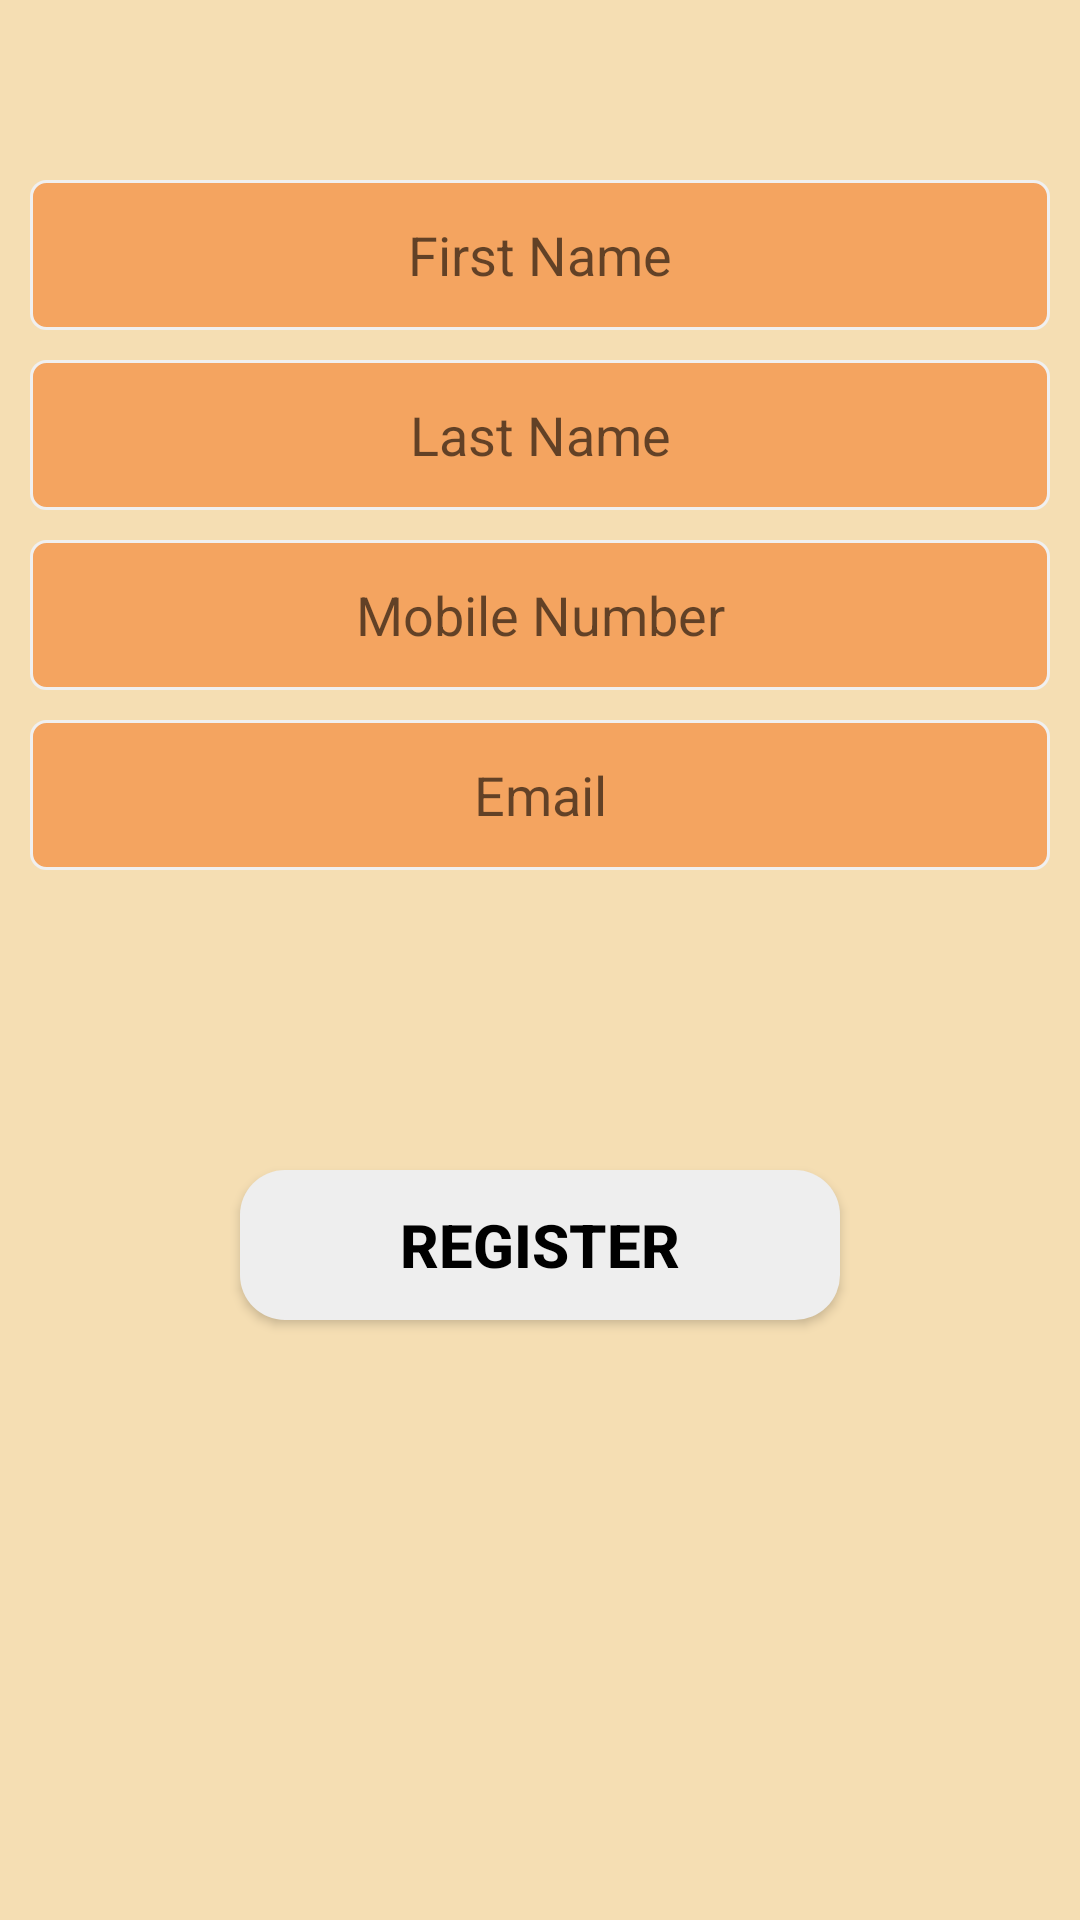

Layout XML and referenced resources for this Android screen:
<!-- AndroidManifest.xml: application theme AppTheme -->
<!-- res/layout/activity_signup.xml -->
<?xml version="1.0" encoding="utf-8"?>
<LinearLayout xmlns:android="http://schemas.android.com/apk/res/android"
    xmlns:app="http://schemas.android.com/apk/res-auto"
    xmlns:tools="http://schemas.android.com/tools"
    android:layout_width="match_parent"
    android:layout_height="match_parent"
    android:background="@color/Wheat"
    android:orientation="vertical"
    android:padding="10dp"
    tools:context="com.sspl.unmolapp.Activities.SignupActivity">

    <EditText
        android:id="@+id/fName"
        android:layout_width="match_parent"
        android:layout_height="50dp"
        android:layout_marginTop="50dp"
        android:layout_gravity="center_horizontal"
        android:background="@drawable/appupdate"
        android:hint="First Name"
        android:gravity="center"/>

    <EditText
        android:id="@+id/lName"
        android:layout_width="match_parent"
        android:layout_height="50dp"
        android:layout_marginTop="10dp"
        android:layout_gravity="center_horizontal"
        android:background="@drawable/appupdate"
        android:hint="Last Name"
        android:gravity="center"/>

    <EditText
        android:id="@+id/mobile"
        android:layout_width="match_parent"
        android:layout_height="50dp"
        android:layout_marginTop="10dp"
        android:layout_gravity="center_horizontal"
        android:background="@drawable/appupdate"
        android:hint="Mobile Number"
        android:gravity="center"/>

    <EditText
        android:id="@+id/email"
        android:layout_width="match_parent"
        android:layout_height="50dp"
        android:layout_marginTop="10dp"
        android:layout_gravity="center_horizontal"
        android:background="@drawable/appupdate"
        android:hint="Email"
        android:gravity="center"/>

    <Button
        android:id="@+id/btnRegister"
        android:layout_width="200dp"
        android:layout_height="50dp"
        android:layout_gravity="center"
        android:layout_marginTop="100dp"
        android:background="@drawable/primary_round"
        android:text="Register"
        android:textColor="@color/black"
        android:textSize="20sp"
        android:textStyle="bold" />

</LinearLayout>
<!-- resources referenced by this layout -->
<resources>
  <color name="Wheat">#F5DEB3</color>
  <color name="black">#000000</color>
  <!-- drawable appupdate (drawable) -->
  <?xml version="1.0" encoding="utf-8"?>
  <shape xmlns:android="http://schemas.android.com/apk/res/android">
      <solid android:color="@color/SandyBrown" />
  
      <stroke
          android:width="1dip"
          android:color="#f0f0f0" />
  
      <corners android:radius="5dip" />
  
      <padding
          android:bottom="0dip"
          android:left="0dip"
          android:right="0dip"
          android:top="0dip" />
  </shape>
  <!-- drawable primary_round (drawable) -->
  <?xml version="1.0" encoding="utf-8"?>
  <selector xmlns:android="http://schemas.android.com/apk/res/android">
      
      <item >
          <shape android:shape="rectangle">
              <corners android:radius="15dp" />
              <solid android:color="@color/color4" />
          </shape>
      </item>
  </selector>
  <style name="AppTheme" parent="Theme.AppCompat.Light.DarkActionBar">
          
          <item name="colorPrimary">@color/colorPrimary</item>
          <item name="colorPrimaryDark">@color/colorPrimaryDark</item>
          <item name="colorAccent">@color/colorAccent</item>
          <item name="android:windowBackground">@color/LightGrey</item>
      </style>
  <color name="SandyBrown">#F4A460</color>
  <color name="color4">#eeeeee</color>
  <color name="colorPrimary">#3F51B5</color>
  <color name="colorPrimaryDark">#303F9F</color>
  <color name="colorAccent">#FF4081</color>
  <color name="LightGrey">#D3D3D3</color>
</resources>
